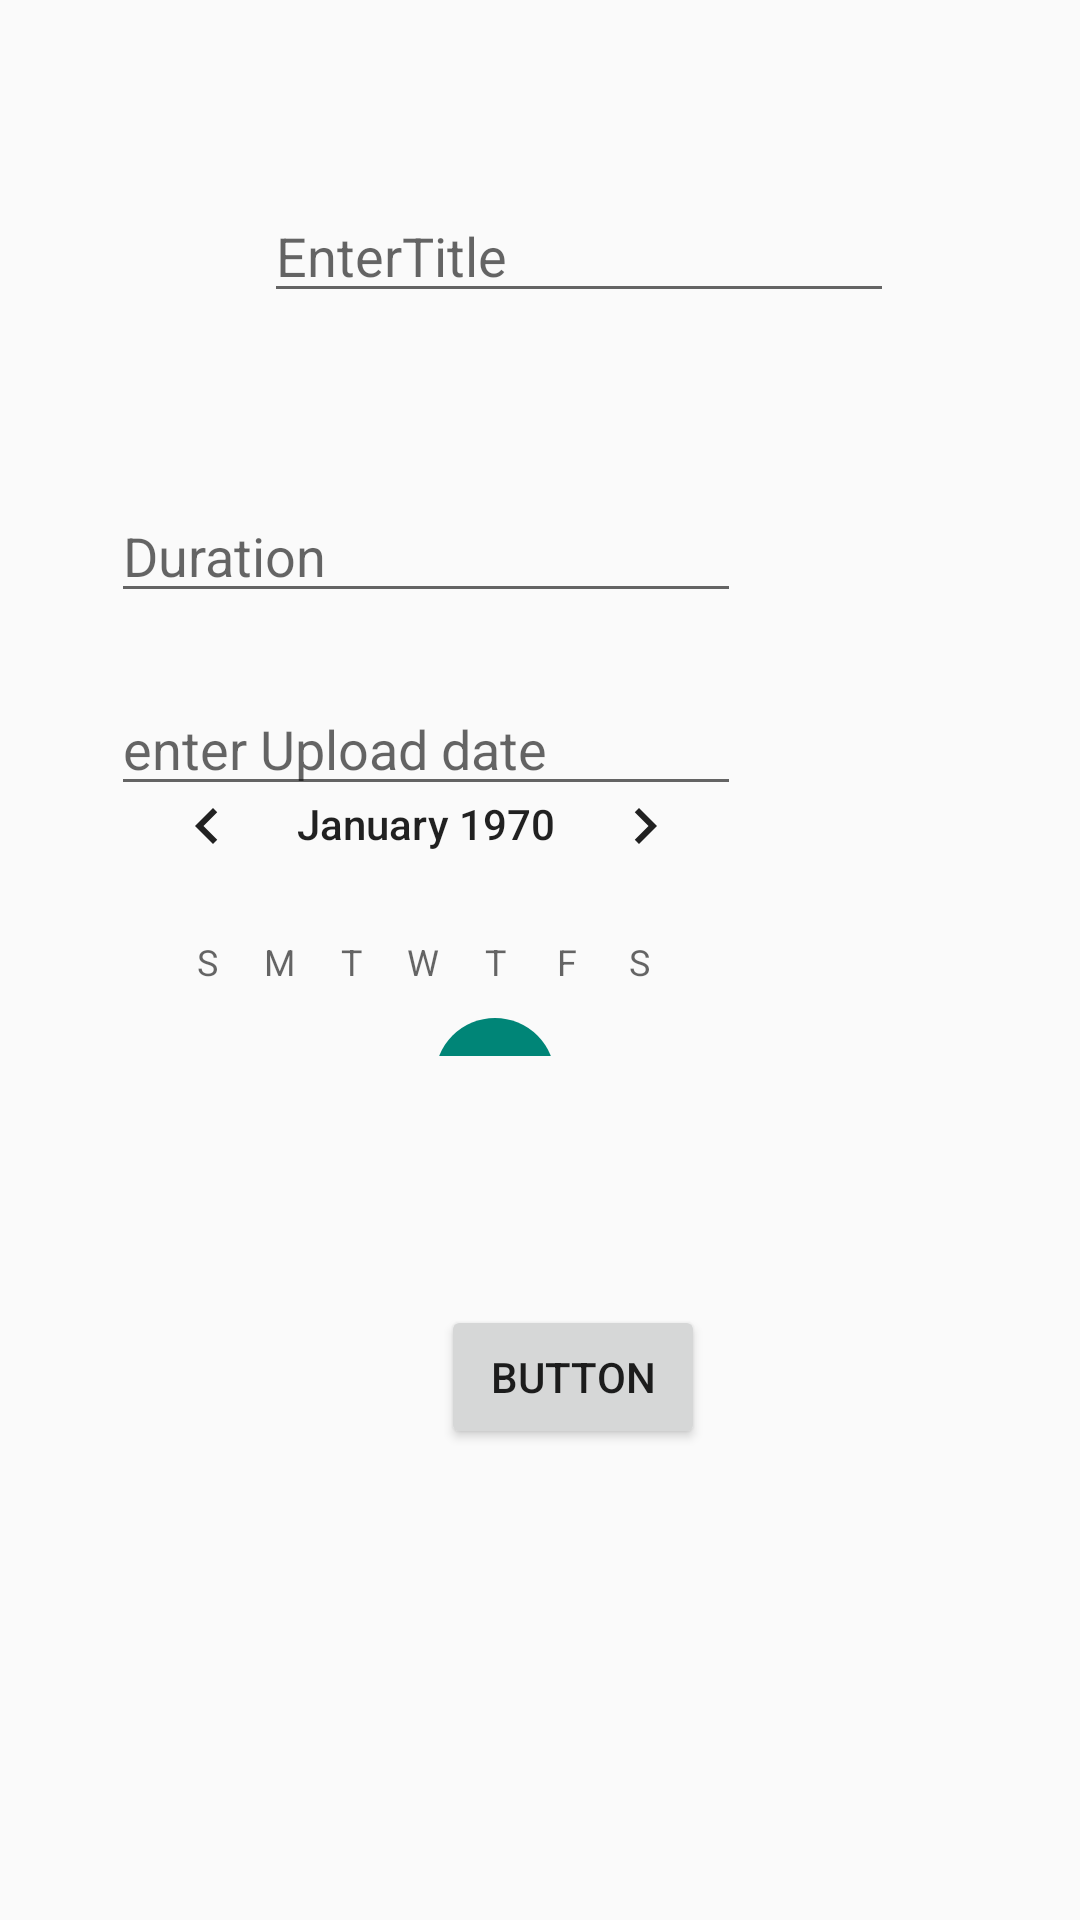

The Android layout XML behind this screen, and the referenced resources:
<!-- AndroidManifest.xml: application theme Theme.AppCompat.Light.NoActionBar -->
<!-- res/layout/activity_video_upload.xml -->
<?xml version="1.0" encoding="utf-8"?>
<androidx.constraintlayout.widget.ConstraintLayout xmlns:android="http://schemas.android.com/apk/res/android"
    xmlns:app="http://schemas.android.com/apk/res-auto"
    xmlns:tools="http://schemas.android.com/tools"
    android:layout_width="match_parent"
    android:layout_height="match_parent"
    tools:context=".videoLearning">

    <ImageView
        android:id="@+id/imageView"
        android:layout_width="wrap_content"
        android:layout_height="wrap_content"
        android:layout_marginStart="14dp"
        android:layout_marginLeft="14dp"
        android:layout_marginTop="55dp"
        android:layout_marginEnd="12dp"
        android:layout_marginRight="12dp"
        android:layout_marginBottom="37dp"
        app:layout_constraintBottom_toTopOf="@+id/etDescription"
        app:layout_constraintEnd_toStartOf="@+id/etTitle"
        app:layout_constraintHorizontal_chainStyle="packed"
        app:layout_constraintStart_toStartOf="parent"
        app:layout_constraintTop_toTopOf="parent"
        tools:srcCompat="@tools:sample/avatars" />

    <EditText
        android:id="@+id/etTitle"
        android:layout_width="wrap_content"
        android:layout_height="wrap_content"
        android:layout_marginTop="63dp"
        android:layout_marginBottom="112dp"
        android:ems="10"
        android:hint="EnterTitle"
        android:inputType="textPersonName"
        app:layout_constraintBottom_toTopOf="@+id/etDescription"
        app:layout_constraintEnd_toEndOf="parent"
        app:layout_constraintStart_toEndOf="@+id/imageView"
        app:layout_constraintTop_toTopOf="parent" />

    <EditText
        android:id="@+id/etDescription"
        android:layout_width="0dp"
        android:layout_height="0dp"
        android:layout_marginStart="28dp"
        android:layout_marginLeft="28dp"
        android:layout_marginEnd="28dp"
        android:layout_marginRight="28dp"
        android:layout_marginBottom="415dp"
        android:ems="10"
        android:gravity="start|top"
        android:hint="Enter Description"
        android:inputType="textMultiLine"
        app:layout_constraintBottom_toBottomOf="parent"
        app:layout_constraintEnd_toEndOf="parent"
        app:layout_constraintStart_toStartOf="parent"
        app:layout_constraintTop_toBottomOf="@+id/imageView" />

    <EditText
        android:id="@+id/etDuration"
        android:layout_width="wrap_content"
        android:layout_height="wrap_content"
        android:layout_marginStart="37dp"
        android:layout_marginLeft="37dp"
        android:layout_marginBottom="37dp"
        android:ems="10"
        android:hint="Duration"
        android:inputType="textPersonName"
        app:layout_constraintBottom_toTopOf="@+id/calendarView"
        app:layout_constraintStart_toStartOf="parent"
        app:layout_constraintTop_toBottomOf="@+id/etDescription" />

    <EditText
        android:id="@+id/etDate"
        android:layout_width="wrap_content"
        android:layout_height="wrap_content"
        android:layout_marginTop="23dp"
        android:ems="10"
        android:hint="enter Upload date"
        android:inputType="date"
        app:layout_constraintStart_toStartOf="@+id/etDuration"
        app:layout_constraintTop_toBottomOf="@+id/etDuration" />

    <CalendarView
        android:id="@+id/calendarView"
        android:layout_width="0dp"
        android:layout_height="0dp"
        android:layout_marginBottom="83dp"
        app:layout_constraintBottom_toTopOf="@+id/button2"
        app:layout_constraintEnd_toEndOf="@+id/etDate"
        app:layout_constraintHorizontal_bias="0.0"
        app:layout_constraintStart_toStartOf="@+id/etDate"
        app:layout_constraintTop_toBottomOf="@+id/etDuration" />

    <Button
        android:id="@+id/button2"
        android:layout_width="wrap_content"
        android:layout_height="wrap_content"
        android:layout_marginEnd="12dp"
        android:layout_marginRight="12dp"
        android:layout_marginBottom="157dp"
        android:text="Button"
        app:layout_constraintBottom_toBottomOf="parent"
        app:layout_constraintEnd_toEndOf="@+id/etDate"
        app:layout_constraintTop_toBottomOf="@+id/calendarView" />

</androidx.constraintlayout.widget.ConstraintLayout>
<!-- resources referenced by this layout -->
<resources>

</resources>
